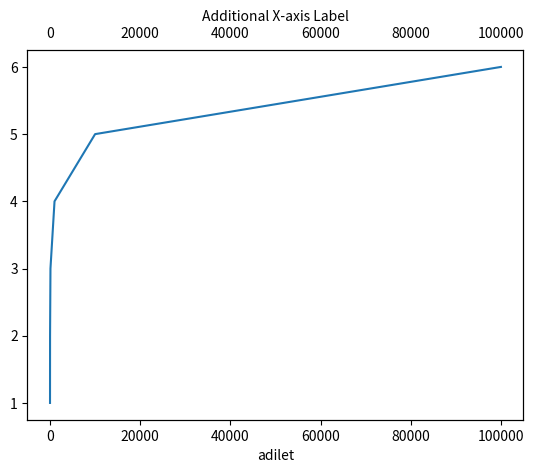

Here is the Python script that generated this plot: (Note: this script raises an exception after producing the figure.)
# class Solution:
#     def addToArrayForm(self, num: List[int], k: int) -> List[int]:
#         a= num
#         b= "".join([str(i) for i in a])
#         print(b)
#         k = 25
#         return [int(j) for j in str(int(b)+ k)]

# nums = [3,2,4]
# target = 6

# for i in range(len(nums)):
#     for k in range(1, len(nums)):
#         if i+k ==target:
#             print(nums[i],nums[k])
#             break
#         break

import matplotlib.pyplot as plt

a = [1,10,100,1000,10000,100000]
b = [1,2,3,4,5,6]

fig,ax = plt.subplots()
ax.plot(a,b)

ax.set_xlabel('adilet')

ax2 = ax.twiny()

# set the limits of the second x-axis to be the same as the first
ax2.set_xlim(ax.get_xlim())

# set the label of the second x-axis
ax2.set_xlabel('Additional X-axis Label')

# hide the tick marks and tick labels of the second x-axis
ax2.xaxis.set_ticks_position('none')
ax2.set_xticklabels()

# show the plot
plt.show()